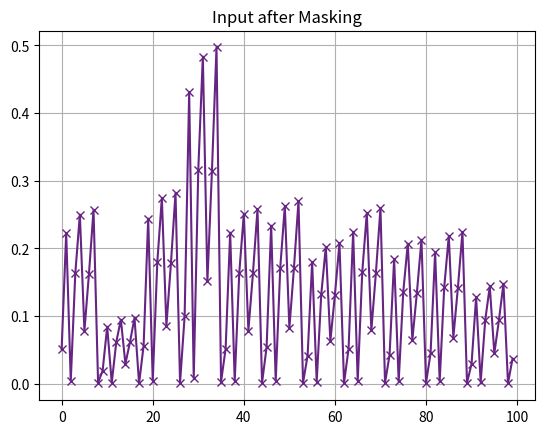
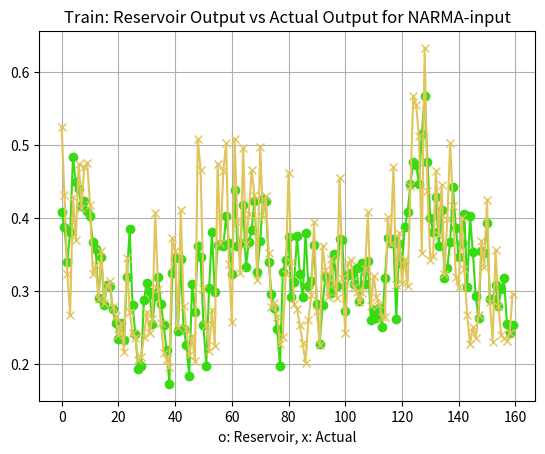
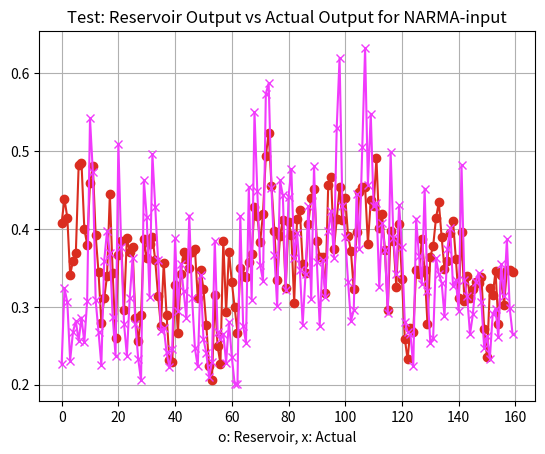
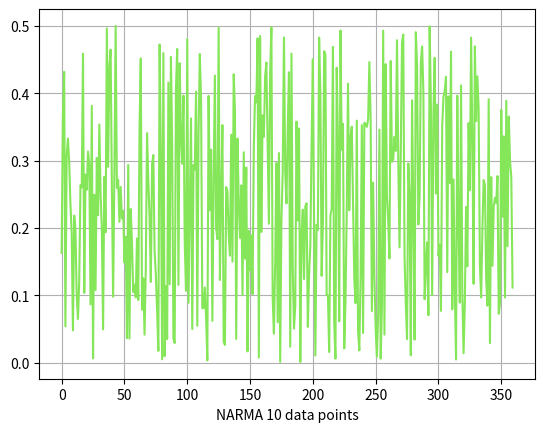
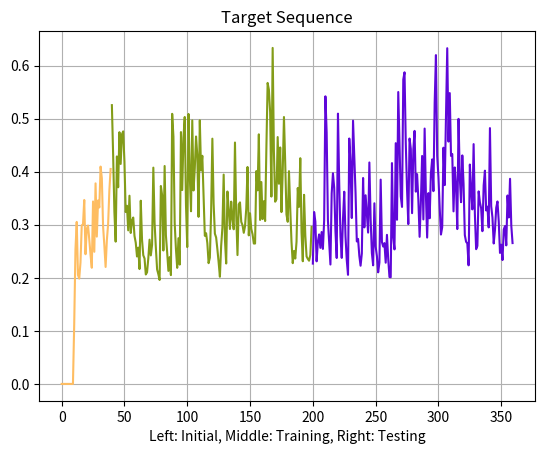

Source code (Python) for these figures, in order:

import numpy as np
from numpy import linalg as LA
import matplotlib.pyplot as plt


class DFROriginal:
    # Parameters
    n = 10
    nv = n - 1
    k1 = 4 * 10
    k2 = 4 * k1
    k3 = 4 * k1
    k = k1 + k2 + k3
    gain = 0.8
    scale = 1
    m = np.array(nv)
    j = np.zeros(k*nv)

    input = np.array(k)
    input1 = np.array(k1)
    input2 = np.array(k2)
    input3 = np.array(k3)
    target = np.array(k)
    target1 = np.array(k2)
    target2 = np.array(k3)
    # Reservoir parameters
    x = np.zeros(n)  # states in NL
    x_next = np.zeros(n)
    X = np.zeros((k2, n))
    x_all = np.zeros((k2 * nv, n))  # states in all nodes

    reg = 1e-8  # regularization coefficient
    w_out = np.zeros(n)

    temp = np.zeros(k2)
    temp2 = np.zeros(k2)

    output_train = np.zeros(k2)
    X_all_test = np.zeros((k3 * nv, n))
    j_test = np.zeros(k3 * nv)

    X_test = np.zeros((k3, n))
    output_test = np.zeros(k3)

    # Define input & actual output data
    # NARMA10 task- nonlinear auto-regressive moving average
    def define_input_output(self):
        # seed = 100
        self.input, self.target = self.narma10_create(self)
        self.input1 = self.input[0: self.k1]
        self.input2 = self.input[self.k1: self.k1 + self.k2]
        self.input3 = self.input[self.k1 + self.k2:]

        self.target1 = self.target[self.k1: self.k1 + self.k2]
        self.target2 = self.target[self.k1 + self.k2:]

    @staticmethod
    def narma10_create(self):
        #     if second input is present, use it as the random seed
        #     this allows the use of the same dataset between trails

        input = 0.5 * np.random.uniform(low=0.0, high=1.0, size=self.k)
        output = np.zeros(self.k)

        for i in range(9, self.k-1):
            output[i+1] = 0.3 * output[i]\
                           + 0.05 * output[i] * sum(output[i-9:i]) + 1.5 * input[i] * input[i-9] + 0.1

        return input, output

    # Defining mask and masking the input
    def mask(self):
        # j is the masked input
        self.m = np.random.uniform(low=0.0, high=1.0, size=self.nv)
        it = np.nditer(self.input, flags=['f_index'])
        while not it.finished:
            masked_elem = np.dot(it[0], self.m)
            for index, value in enumerate(masked_elem):
                self.j[it.index * self.nv + index] = value
            it.iternext()

    # Initialize reservoir
    def init_reservoir(self):
        for i in range(0, self.k1 * self.nv):
            self.x_next[0] = np.tanh(self.scale * self.j[i] + self.gain * self.x[self.n - 1])
            self.x_next[1: self.n] = self.x[0: self.n - 1]
            self.x = self.x_next

    # Training data through the reservoir and store the node states.
    def train_reservoir(self):
        for i in range(0, self.k2 * self.nv):
            t = self.k1 * self.nv + i
            self.x_next[0] = np.tanh(self.scale * self.j[t] + self.gain * self.x[self.n - 1])
            self.x_next[1: self.n] = self.x[0: self.n - 1]  # in matlab, ] is inclusive!
            self.x = self.x_next
            self.x_all[i, :] = self.x

    # Consider the data just once everytime it loops around?
    def sample_feature(self):
        self.temp = np.arange(0, self.k2, 1)
        self.temp2 = self.nv * self.temp
        self.X[self.temp, :] = self.x_all[self.temp2, :]

    # Train the output weights
    def train_output_weights(self):
        # Here we use regularized least squares.
        numerator = np.dot(self.target1, self.X)
        denominator1 = np.dot(np.transpose(self.X), self.X)
        denominator2 = self.reg * np.identity(self.n)
        denominator = np.add(denominator1, denominator2)
        self.w_out, d1, d3, d4 = np.linalg.lstsq(denominator, numerator, rcond=None)
        return self.w_out, d1, d3, d4

    # Compute training error
    def training_error(self):
        self.output_train = np.dot(self.w_out, np.transpose(self.X))
        error_len = self.k2
        mse = (LA.norm(self.target1 - self.output_train, 2)**2) / error_len
        nmse = (LA.norm(self.target1 - self.output_train)/LA.norm(self.target1))**2
        return mse, nmse

    # Testing data through reservoir
    def test(self):
        self.x = np.zeros(self.n)
        self.x_next = np.zeros(self.n)
        self.j_test = self.j[self.nv*(self.k1+self.k2):len(self.j)]

        # Reservoir initialization
        for i in range(0, self.k1 * self.nv):
            self.x_next[0] = np.tanh(self.scale * self.j[i] + self.gain * self.x[self.n - 1])
            self.x_next[1: self.n] = self.x[0: self.n - 1]
            self.x = self.x_next
            self.X_all_test[i, :] = self.x

        # Run data through the reservoir and store the node states.
        for i in range(0, self.k3 * self.nv):
            self.x_next[0] = np.tanh(self.scale * self.j_test[i] + self.gain * self.x[self.n - 1])
            self.x_next[1: self.n] = self.x[0: self.n - 1]
            self.x = self.x_next
            self.X_all_test[i, :] = self.x

        # Consider the data just once everytime it loops around?
        self.temp = np.arange(0, self.k3, 1)
        self.temp2 = self.nv * self.temp
        self.X_test[self.temp, :] = self.X_all_test[self.temp2, :]
        error_len = self.k3
        self.output_test = np.dot(self.w_out, np.transpose(self.X_test))
        mse_test = (LA.norm(self.target2 - self.output_test, 2) ** 2) / error_len
        nmse_test = (LA.norm(self.target2 - self.output_test) / LA.norm(self.target2)) ** 2
        return mse_test, nmse_test

    def draw_charts(self):
        x1 = np.arange(0, 100, 1)
        x2 = np.arange(0, self.k2, 1)
        x41 = np.arange(0, self.k1, 1)
        x42 = np.arange(self.k1, self.k1 + self.k2, 1)
        x43 = np.arange(self.k1 + self.k2, self.k, 1)

        plt.figure(1)
        plt.plot(x1, self.j[self.k1 * self.nv: self.k1 * self.nv + 100], marker='x', c=np.random.rand(3,))
        plt.grid()
        plt.title('Input after Masking')

        plt.figure(2)
        plt.plot(x2, self.output_train, marker='o', c=np.random.rand(3,))
        plt.plot(x2, self.target1, marker='x', c=np.random.rand(3,))
        plt.xlabel('o: Reservoir, x: Actual')
        plt.grid()
        plt.title('Train: Reservoir Output vs Actual Output for NARMA-input')

        plt.figure(3)
        plt.plot(x2, self.output_test, marker='o', c=np.random.rand(3,))
        plt.plot(x2, self.target2, marker='x', c=np.random.rand(3,))
        plt.xlabel('o: Reservoir, x: Actual')
        plt.grid()
        plt.title('Test: Reservoir Output vs Actual Output for NARMA-input')
        # Below two lines are used to save the results.
        # mat = np.column_stack((x2, self.output_test, self.target2))
        # np.savetxt('narma10_result.csv', mat, delimiter=', ')

        plt.figure(4)
        # plt.plot(x41, self.input1, c=np.random.rand(3,))
        # plt.plot(x42, self.input2, c=np.random.rand(3,))
        # plt.plot(x43, self.input3, c=np.random.rand(3,))
        plt.plot(self.input, c=np.random.rand(3,))
        plt.xlabel('NARMA 10 data points')
        plt.grid()
        # plt.title('Input Sequence')

        plt.figure(5)
        plt.plot(x41, self.target[0: self.k1], c=np.random.rand(3, ))
        plt.plot(x42, self.target1, c=np.random.rand(3, ))
        plt.plot(x43, self.target2, c=np.random.rand(3, ))
        plt.xlabel('Left: Initial, Middle: Training, Right: Testing')
        plt.grid()
        plt.title('Target Sequence')
        plt.show()


def test_divide():
    a = np.arange(1, 10, 1).reshape((3, 3))
    b = np.arange(5, 8, 1)
    c = np.dot(a, b)
    # d = np.divide(c, a)
    d1, d3, d4, d5 = np.linalg.lstsq(a, c)
    print(c)
    print(d1, d3, d4, d5)


def main():
    f1 = DFROriginal()
    f1.define_input_output()
    f1.mask()
    f1.init_reservoir()
    # plt.figure(7)
    # # plt.plot(f1.x, marker='o', c=np.random.rand(3, ))
    # plt.plot(f1.j, marker='x', c=np.random.rand(3, ))
    # plt.grid()
    # plt.show()
    f1.train_reservoir()
    f1.sample_feature()
    f1.train_output_weights()
    mse, nmse = f1.training_error()
    print('mse: ', mse, ', nmse: ',  nmse)
    mse_test, nmse_test = f1.test()
    print('mse_test: ', mse_test, ', nmse_test: ', nmse_test)
    f1.draw_charts()
    # test_divide()


if __name__ == "__main__":
    main()

